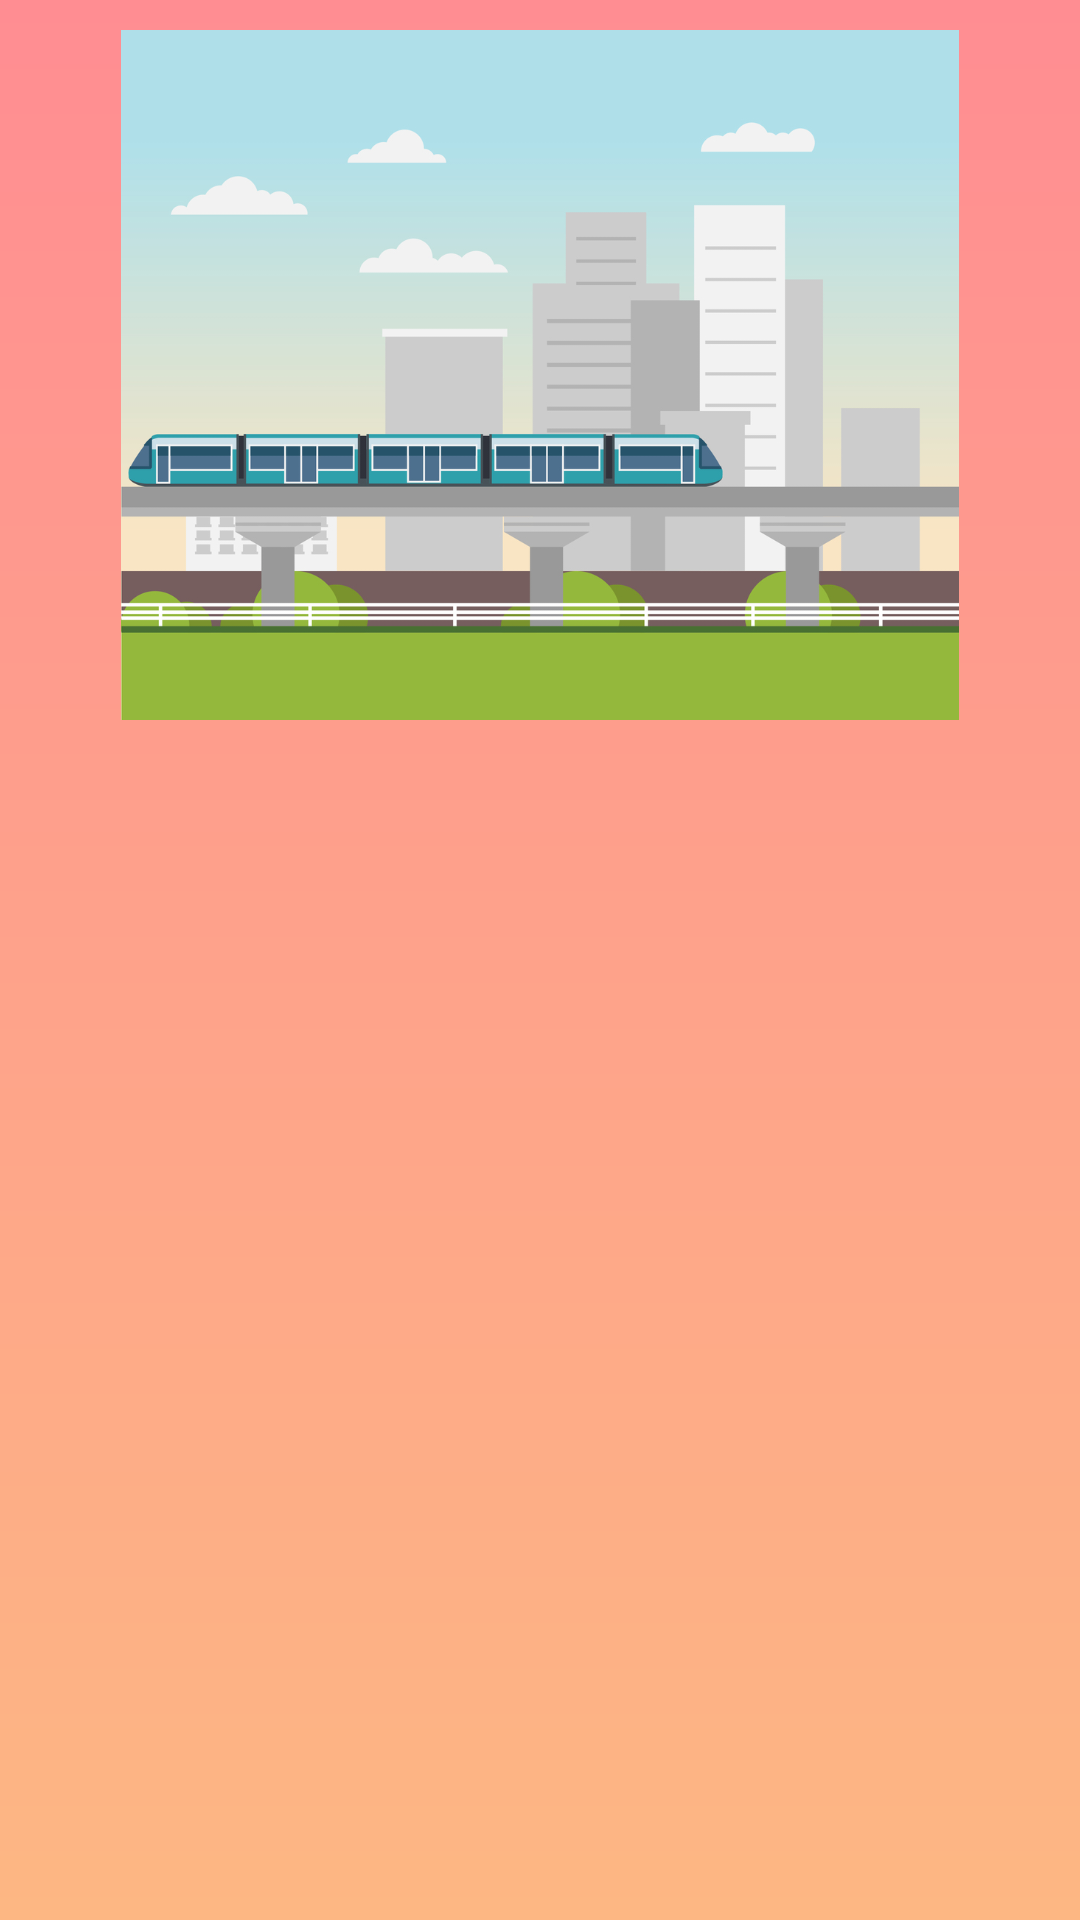

Produce the Android XML layout that renders to this screen, including the resource entries it uses.
<!-- AndroidManifest.xml: application theme FullScreen -->
<!-- res/layout/activity_upload.xml -->
<?xml version="1.0" encoding="utf-8"?>
<LinearLayout xmlns:android="http://schemas.android.com/apk/res/android"
    xmlns:app="http://schemas.android.com/apk/res-auto"
    xmlns:tools="http://schemas.android.com/tools"
    android:layout_width="match_parent"
    android:layout_height="match_parent"
    android:orientation="vertical"
    android:gravity="center_horizontal"
    tools:context=".UploadActivity"
    android:background="@drawable/gradient"
    android:id="@+id/LinearLayout_upload"
    >

    <ImageView
        android:id="@+id/img_view_barcode"
        android:layout_width="match_parent"
        android:layout_height="250dp"
        android:src="@drawable/metro"
        android:padding="10dp"
        />

    
    
    
    

</LinearLayout>
<!-- res/layout/upload_processing.xml (included above) -->
<?xml version="1.0" encoding="utf-8"?>
<LinearLayout
    xmlns:android="http://schemas.android.com/apk/res/android" android:layout_width="match_parent"
    android:layout_height="wrap_content"
    android:orientation="vertical"
    android:gravity="center_horizontal"
    >

    <ProgressBar
        android:id="@+id/progressBar"
        style="?android:attr/progressBarStyle"
        android:layout_width="match_parent"
        android:layout_height="wrap_content"
        android:layout_marginTop="20dp"
        />

    <TextView
        android:layout_width="wrap_content"
        android:layout_height="wrap_content"
        android:layout_marginTop="10dp"
        android:text="Processing..."
        android:textColor="#fff"/>

</LinearLayout>
<!-- res/layout/upload_success.xml (included above) -->
<?xml version="1.0" encoding="utf-8"?>
<LinearLayout
    xmlns:android="http://schemas.android.com/apk/res/android" android:layout_width="match_parent"
    android:layout_height="wrap_content"
    android:orientation="vertical"
    android:gravity="center_horizontal"
    >

    <ImageView
        android:layout_width="50dp"
        android:layout_height="50dp"
        android:scaleType="fitCenter"
        android:src="@drawable/ic_star_black_24dp"
        android:layout_marginTop="20dp"
        />

    <TextView
        android:layout_width="wrap_content"
        android:layout_height="wrap_content"
        android:text="Success!"
        android:textColor="#fff"
        android:layout_marginTop="10dp"
        />

    <LinearLayout
        android:layout_width="match_parent"
        android:layout_height="wrap_content"
        android:orientation="horizontal"
        android:gravity="center_horizontal"
        android:layout_marginTop="10dp">
        <TextView
            android:id="@+id/upload_points"
            android:layout_width="wrap_content"
            android:layout_height="wrap_content"
            android:text="+100"
            android:textColor="#fff"
            />

        <TextView
            android:layout_width="wrap_content"
            android:layout_height="wrap_content"
            android:text=" Points"
            android:textColor="#fff"/>
    </LinearLayout>



</LinearLayout>
<!-- res/layout/upload_fail.xml (included above) -->
<?xml version="1.0" encoding="utf-8"?>
<LinearLayout
    xmlns:android="http://schemas.android.com/apk/res/android" android:layout_width="match_parent"
    android:layout_height="match_parent"
    android:orientation="vertical"
    android:gravity="center_horizontal">

    <ImageView
        android:layout_width="50dp"
        android:layout_height="50dp"
        android:scaleType="fitCenter"
        android:src="@drawable/ic_clear_black_24dp"
        android:layout_marginTop="20dp"/>

    <TextView
        android:layout_width="wrap_content"
        android:layout_height="wrap_content"
        android:text="Failed!"
        android:layout_marginTop="10dp"
        android:textColor="#fff"
        />

    <TextView
        android:id="@+id/upload_points"
        android:layout_width="wrap_content"
        android:layout_height="wrap_content"
        android:text="Please upload a clearer image"
        android:layout_marginTop="10dp"
        android:textColor="#fff"
        />


</LinearLayout>
<!-- resources referenced by this layout -->
<resources>
  <!-- drawable gradient (drawable) -->
  <?xml version="1.0" encoding="utf-8"?>
  <shape xmlns:android="http://schemas.android.com/apk/res/android"
      android:shape="rectangle">
      <gradient
          android:startColor="#fdb783"
          android:endColor="#ff8d92"
          android:angle="90" />
  </shape>
  <!-- drawable metro: jpg bitmap (drawable, 189580 bytes) -->
  <style name="FullScreen" parent="Theme.AppCompat.DayNight.NoActionBar">
          <item name="android:windowNoTitle">true</item>
          <item name="android:windowActionBar">false</item>
          <item name="android:windowFullscreen">true</item>
          <item name="android:windowContentOverlay">@null</item>
      </style>
</resources>
